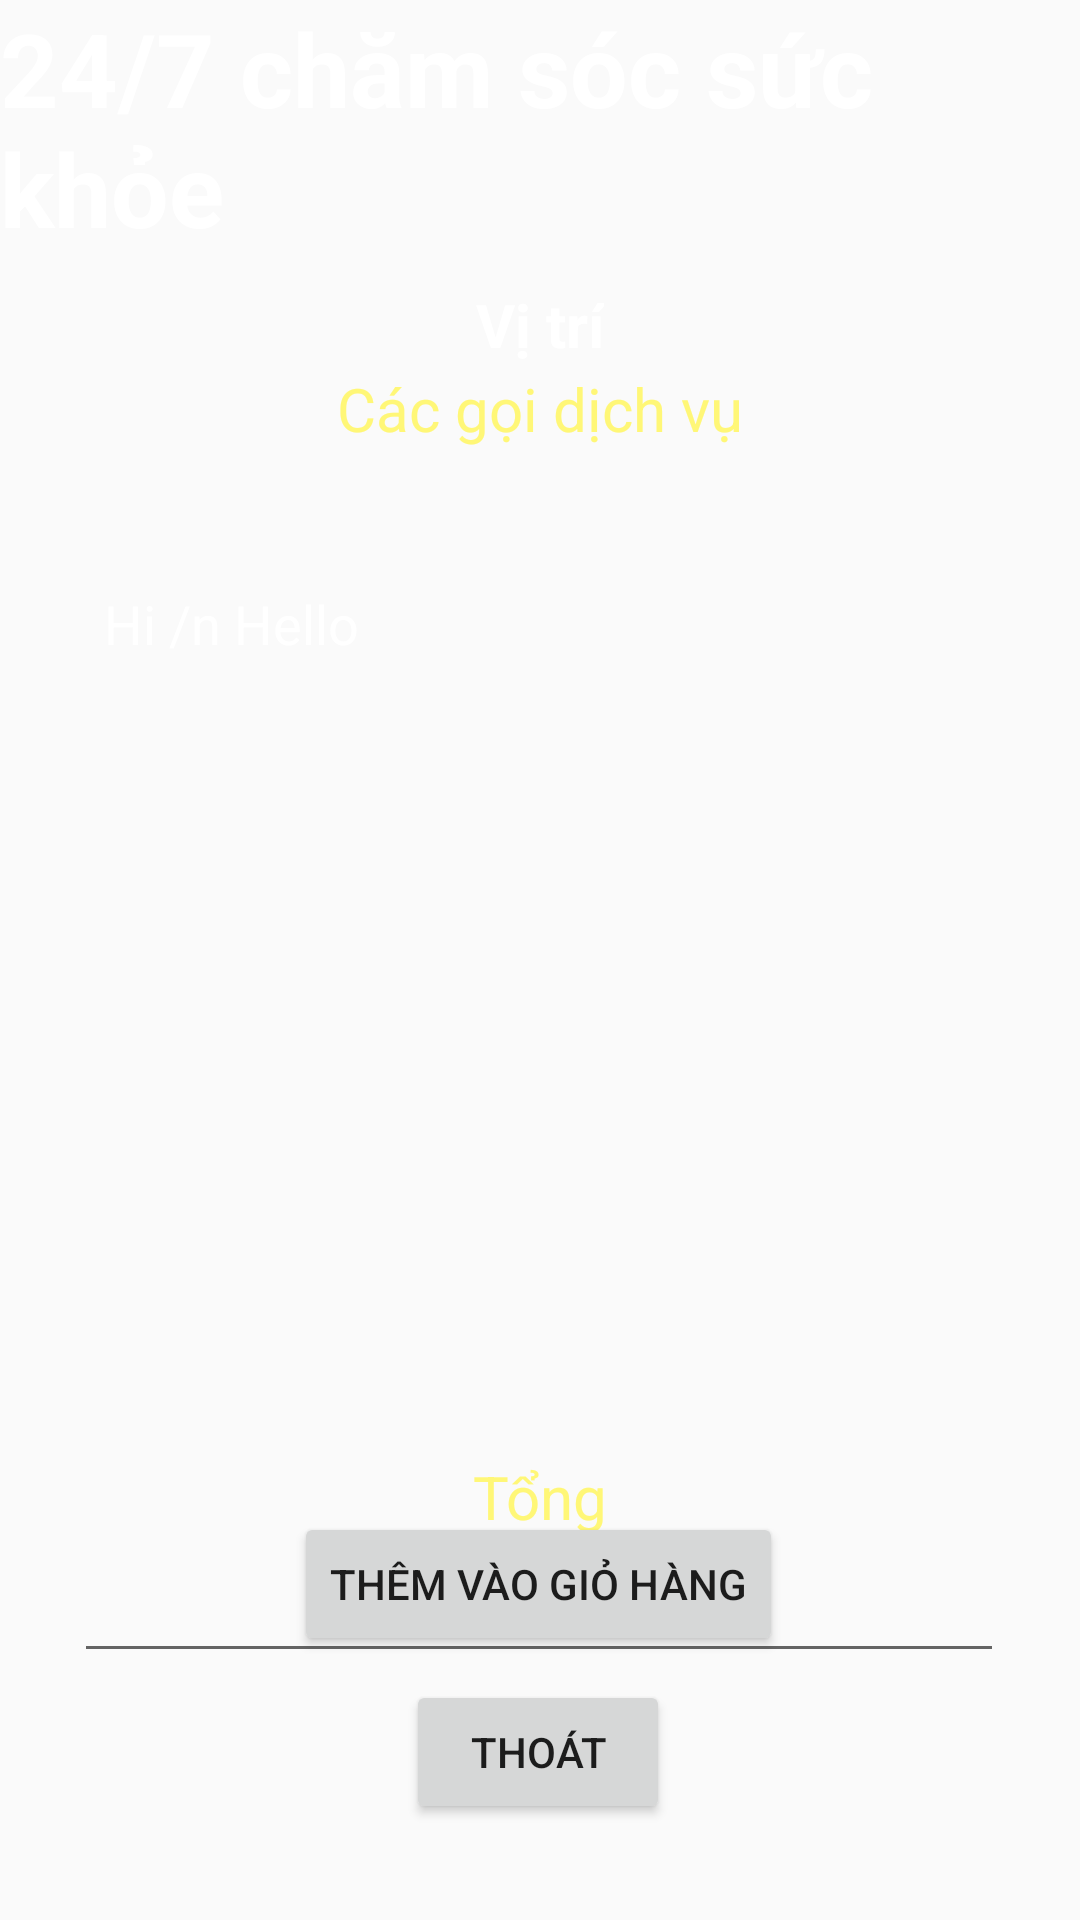

Here is an Android app screen rendered from its layout file. Give the layout XML and the strings, colors and styles it references.
<!-- AndroidManifest.xml: application theme Theme.Project -->
<!-- res/layout/activity_lab_test_details.xml -->
<?xml version="1.0" encoding="utf-8"?>
<androidx.constraintlayout.widget.ConstraintLayout xmlns:android="http://schemas.android.com/apk/res/android"
    xmlns:app="http://schemas.android.com/apk/res-auto"
    xmlns:tools="http://schemas.android.com/tools"
    android:id="@+id/main"
    android:layout_width="match_parent"
    android:layout_height="match_parent"
    android:background="@drawable/back1"
    tools:context=".LabTestDetailsActivity">

    <TextView
        android:id="@+id/textViewLTDname"
        android:layout_width="wrap_content"
        android:layout_height="wrap_content"
        android:text="@string/healthcare_24_7"
        android:textColor="@color/colorWhite"
        android:textSize="34sp"
        android:textStyle="bold"
        app:layout_constraintBottom_toBottomOf="parent"
        app:layout_constraintEnd_toEndOf="parent"
        app:layout_constraintHorizontal_bias="0.578"
        app:layout_constraintStart_toStartOf="parent"
        app:layout_constraintTop_toTopOf="parent"
        app:layout_constraintVertical_bias="0.0" />

    <TextView
        android:id="@+id/textViewLTDLogo"
        android:layout_width="wrap_content"
        android:layout_height="wrap_content"
        android:text="Vị trí"
        android:textColor="@color/colorWhite"
        android:textSize="20sp"
        android:textStyle="bold"
        app:layout_constraintBottom_toBottomOf="parent"
        app:layout_constraintEnd_toEndOf="parent"
        app:layout_constraintStart_toStartOf="parent"
        app:layout_constraintTop_toBottomOf="@+id/textViewLTDname"
        app:layout_constraintVertical_bias="0.018" />


    <TextView
        android:id="@+id/textViewLTDPackageName"
        android:layout_width="wrap_content"
        android:layout_height="wrap_content"
        android:text="Các gọi dịch vụ"
        android:textColor="@color/yellowLight"
        android:textSize="20sp"
        android:textStyle="normal"
        app:layout_constraintBottom_toBottomOf="parent"
        app:layout_constraintEnd_toEndOf="parent"
        app:layout_constraintStart_toStartOf="parent"
        app:layout_constraintTop_toBottomOf="@+id/textViewLTDname"
        app:layout_constraintVertical_bias="0.071" />

    <TextView
        android:id="@+id/textViewtLTDTotalcost"
        android:layout_width="wrap_content"
        android:layout_height="wrap_content"
        android:text="Tổng"
        android:textColor="@color/yellowLight"
        android:textSize="20sp"
        android:textStyle="normal"
        app:layout_constraintBottom_toBottomOf="parent"
        app:layout_constraintEnd_toEndOf="parent"
        app:layout_constraintStart_toStartOf="parent"
        app:layout_constraintTop_toBottomOf="@+id/textViewLTDname"
        app:layout_constraintVertical_bias="0.758" />

    <EditText
        android:id="@+id/editTextLTDTextMultiLine"
        android:layout_width="310dp"
        android:layout_height="372dp"
        android:layout_marginTop="36dp"
        android:ems="10"
        android:gravity="start|top"
        android:inputType="textMultiLine"
        android:padding="10dp"
        android:text="Hi /n Hello"
        android:textColor="@color/colorWhite"
        app:layout_constraintEnd_toEndOf="parent"
        app:layout_constraintHorizontal_bias="0.495"
        app:layout_constraintStart_toStartOf="parent"
        app:layout_constraintTop_toBottomOf="@+id/textViewLTDPackageName"
        tools:ignore="MissingConstraints" />

    <Button
        android:id="@+id/buttonLTDAddtoCart"
        android:layout_width="wrap_content"
        android:layout_height="wrap_content"
        android:layout_marginBottom="88dp"
        android:text="Thêm vào giỏ hàng"
        app:layout_constraintBottom_toBottomOf="parent"
        app:layout_constraintEnd_toEndOf="parent"
        app:layout_constraintHorizontal_bias="0.498"
        app:layout_constraintStart_toStartOf="parent"
        tools:ignore="MissingConstraints" />

    <Button
        android:id="@+id/buttonLTDBack"
        android:layout_width="wrap_content"
        android:layout_height="wrap_content"
        android:layout_marginBottom="32dp"
        android:text="Thoát"
        app:layout_constraintBottom_toBottomOf="parent"
        app:layout_constraintEnd_toEndOf="parent"
        app:layout_constraintHorizontal_bias="0.498"
        app:layout_constraintStart_toStartOf="parent"
        tools:ignore="MissingConstraints" />
</androidx.constraintlayout.widget.ConstraintLayout>
<!-- resources referenced by this layout -->
<resources>
  <color name="colorWhite">#FFFFFFFF</color>
  <color name="yellowLight">#fff777</color>
  <string name="healthcare_24_7">24/7 chăm sóc sức khỏe</string>
  <style name="Theme.Project" parent="Theme.AppCompat.Light.NoActionBar">
          
      </style>
</resources>
